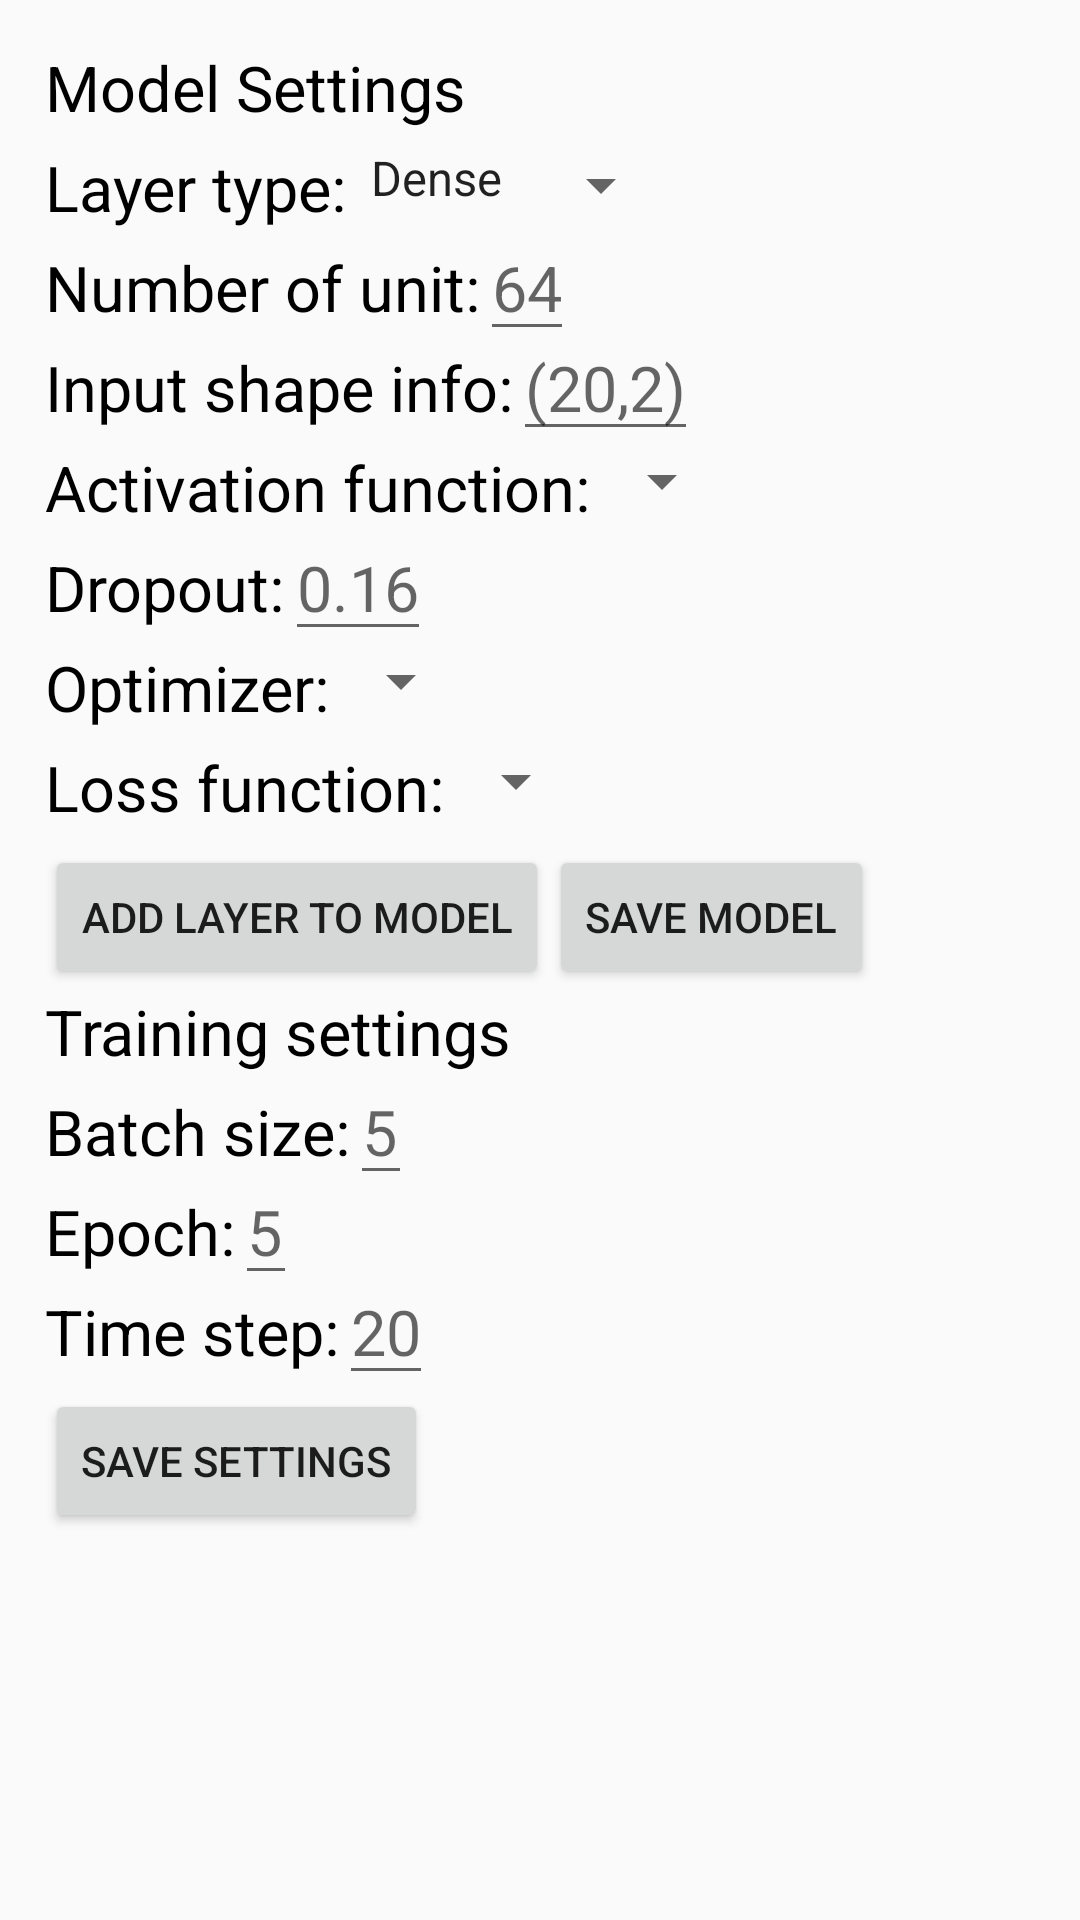

Layout XML and referenced resources for this Android screen:
<!-- AndroidManifest.xml: application theme AppTheme -->
<!-- res/layout/activity_network_settings.xml -->
<?xml version="1.0" encoding="utf-8"?>
<android.support.constraint.ConstraintLayout xmlns:android="http://schemas.android.com/apk/res/android"
    xmlns:app="http://schemas.android.com/apk/res-auto"
    xmlns:tools="http://schemas.android.com/tools"
    android:layout_width="match_parent"
    android:layout_height="match_parent"
    android:padding="15dp"
    tools:context=".NetworkSettingsActivity">

    <TextView
        android:id="@+id/model_config_title"
        android:layout_width="wrap_content"
        android:layout_height="wrap_content"
        android:paddingBottom="5dp"
        android:text="@string/model_settings"
        android:textColor="#000"
        android:textSize="21sp"
        app:layout_constraintLeft_toLeftOf="parent" />

    <TextView
        android:id="@+id/layer_type_info"
        android:layout_width="wrap_content"
        android:layout_height="wrap_content"
        android:paddingBottom="5dp"
        android:text="@string/layer_type"
        android:textColor="#000"
        android:textSize="21sp"
        app:layout_constraintLeft_toLeftOf="parent"
        app:layout_constraintTop_toBottomOf="@+id/model_config_title" />

    <Spinner
        android:id="@+id/layer_type_input"
        android:layout_width="wrap_content"
        android:layout_height="wrap_content"
        android:entries="@array/layer_type"
        android:entryValues="@array/layer_type"
        android:paddingBottom="5dp"
        android:textColor="#000"
        android:textSize="21sp"
        app:layout_constraintLeft_toRightOf="@+id/layer_type_info"
        app:layout_constraintTop_toBottomOf="@+id/model_config_title" />

    <TextView
        android:id="@+id/unit_info"
        android:layout_width="wrap_content"
        android:layout_height="wrap_content"
        android:paddingBottom="5dp"
        android:text="@string/number_of_unit"
        android:textColor="#000"
        android:textSize="21sp"
        app:layout_constraintLeft_toLeftOf="parent"
        app:layout_constraintTop_toBottomOf="@+id/layer_type_info" />

    <EditText
        android:id="@+id/unit_input"
        android:layout_width="wrap_content"
        android:layout_height="wrap_content"
        android:inputType="number"
        android:paddingTop="0dp"
        android:hint="@string/unit_default_value"
        android:textColor="#000"
        android:textSize="21sp"
        app:layout_constraintLeft_toRightOf="@id/unit_info"
        app:layout_constraintTop_toBottomOf="@+id/layer_type_info" />

    <TextView
        android:id="@+id/input_shape_info"
        android:layout_width="wrap_content"
        android:layout_height="wrap_content"
        android:paddingBottom="5dp"
        android:text="@string/input_shape_info"
        android:textColor="#000"
        android:textSize="21sp"
        app:layout_constraintLeft_toLeftOf="parent"
        app:layout_constraintTop_toBottomOf="@+id/unit_info" />

    <EditText
        android:id="@+id/input_shape_input"
        android:layout_width="wrap_content"
        android:layout_height="wrap_content"
        android:inputType="text"
        android:paddingTop="0dp"
        android:hint="@string/input_shape_default_value"
        android:textColor="#000"
        android:textSize="21sp"
        app:layout_constraintLeft_toRightOf="@id/input_shape_info"
        app:layout_constraintTop_toBottomOf="@+id/unit_info" />

    <TextView
        android:id="@+id/activation_info"
        android:layout_width="wrap_content"
        android:layout_height="wrap_content"
        android:paddingBottom="5dp"
        android:text="@string/activation_function"
        android:textColor="#000"
        android:textSize="21sp"
        app:layout_constraintLeft_toLeftOf="parent"
        app:layout_constraintTop_toBottomOf="@+id/input_shape_info" />

    <Spinner
        android:id="@+id/activation_input"
        android:layout_width="wrap_content"
        android:layout_height="wrap_content"
        android:paddingBottom="5dp"
        android:textColor="#000"
        android:textSize="21sp"
        app:layout_constraintLeft_toRightOf="@+id/activation_info"
        app:layout_constraintTop_toBottomOf="@+id/input_shape_info" />

    <TextView
        android:id="@+id/dropout_info"
        android:layout_width="wrap_content"
        android:layout_height="wrap_content"
        android:paddingBottom="5dp"
        android:text="@string/dropout"
        android:textColor="#000"
        android:textSize="21sp"
        app:layout_constraintLeft_toLeftOf="parent"
        app:layout_constraintTop_toBottomOf="@+id/activation_info" />

    <EditText
        android:id="@+id/dropout_input"
        android:layout_width="wrap_content"
        android:layout_height="wrap_content"
        android:inputType="numberDecimal"
        android:paddingTop="0dp"
        android:hint="@string/dropout_default_value"
        android:textColor="#000"
        android:textSize="21sp"
        app:layout_constraintLeft_toRightOf="@id/dropout_info"
        app:layout_constraintTop_toBottomOf="@+id/activation_info" />

    <TextView
        android:id="@+id/optimizer_info"
        android:layout_width="wrap_content"
        android:layout_height="wrap_content"
        android:paddingBottom="5dp"
        android:text="@string/optimizer"
        android:textColor="#000"
        android:textSize="21sp"
        app:layout_constraintLeft_toLeftOf="parent"
        app:layout_constraintTop_toBottomOf="@+id/dropout_info" />

    <Spinner
        android:id="@+id/optimizer_input"
        android:layout_width="wrap_content"
        android:layout_height="wrap_content"
        android:paddingBottom="5dp"
        android:textColor="#000"
        android:textSize="21sp"
        app:layout_constraintLeft_toRightOf="@+id/optimizer_info"
        app:layout_constraintTop_toBottomOf="@+id/dropout_info"/>

    <TextView
        android:id="@+id/loss_info"
        android:layout_width="wrap_content"
        android:layout_height="wrap_content"
        android:paddingBottom="5dp"
        android:text="@string/loss_function"
        android:textColor="#000"
        android:textSize="21sp"
        app:layout_constraintLeft_toLeftOf="parent"
        app:layout_constraintTop_toBottomOf="@+id/optimizer_info" />

    <Spinner
        android:id="@+id/loss_input"
        android:layout_width="wrap_content"
        android:layout_height="wrap_content"
        android:paddingBottom="5dp"
        android:textColor="#000"
        android:textSize="21sp"
        app:layout_constraintLeft_toRightOf="@+id/loss_info"
        app:layout_constraintTop_toBottomOf="@+id/optimizer_info" />

    <Button
        android:id="@+id/add_layer_button"
        android:layout_width="wrap_content"
        android:layout_height="wrap_content"
        android:clickable="true"
        android:focusable="false"
        android:onClick="addLayer"
        android:text="@string/add_layer_to_model"
        app:layout_constraintTop_toBottomOf="@+id/loss_info" />

    <Button
        android:id="@+id/save_configured_model_button"
        android:layout_width="wrap_content"
        android:layout_height="wrap_content"
        android:clickable="true"
        android:focusable="false"
        android:onClick="saveModel"
        android:text="@string/save_model"
        app:layout_constraintLeft_toRightOf="@+id/add_layer_button"
        app:layout_constraintTop_toBottomOf="@+id/loss_info" />

    <TextView
        android:id="@+id/training_config_title"
        android:layout_width="wrap_content"
        android:layout_height="wrap_content"
        android:paddingBottom="5dp"
        android:text="@string/training_settings"
        android:textColor="#000"
        android:textSize="21sp"
        app:layout_constraintLeft_toLeftOf="parent"
        app:layout_constraintTop_toBottomOf="@+id/save_configured_model_button"/>

    <TextView
        android:id="@+id/batchsize_info"
        android:layout_width="wrap_content"
        android:layout_height="wrap_content"
        android:paddingBottom="5dp"
        android:text="@string/batch_size"
        android:textColor="#000"
        android:textSize="21sp"
        app:layout_constraintLeft_toLeftOf="parent"
        app:layout_constraintTop_toBottomOf="@+id/training_config_title" />

    <EditText
        android:id="@+id/batchsize_input"
        android:layout_width="wrap_content"
        android:layout_height="wrap_content"
        android:inputType="number"
        android:paddingTop="0dp"
        android:hint="@string/batchsize_default_value"
        android:textColor="#000"
        android:textSize="21sp"
        app:layout_constraintLeft_toRightOf="@id/batchsize_info"
        app:layout_constraintTop_toBottomOf="@+id/training_config_title" />

    <TextView
        android:id="@+id/epoch_info"
        android:layout_width="wrap_content"
        android:layout_height="wrap_content"
        android:paddingBottom="5dp"
        android:text="@string/epoch"
        android:textColor="#000"
        android:textSize="21sp"
        app:layout_constraintLeft_toLeftOf="parent"
        app:layout_constraintTop_toBottomOf="@+id/batchsize_info" />

    <EditText
        android:id="@+id/epoch_input"
        android:layout_width="wrap_content"
        android:layout_height="wrap_content"
        android:inputType="number"
        android:paddingTop="0dp"
        android:hint="@string/epoch_default_value"
        android:textColor="#000"
        android:textSize="21sp"
        app:layout_constraintLeft_toRightOf="@id/epoch_info"
        app:layout_constraintTop_toBottomOf="@+id/batchsize_info" />


    <TextView
        android:id="@+id/timesteps_info"
        android:layout_width="wrap_content"
        android:layout_height="wrap_content"
        android:paddingBottom="5dp"
        android:text="@string/time_step"
        android:textColor="#000"
        android:textSize="21sp"
        app:layout_constraintLeft_toLeftOf="parent"
        app:layout_constraintTop_toBottomOf="@+id/epoch_info" />

    <EditText
        android:id="@+id/timesteps_input"
        android:layout_width="wrap_content"
        android:layout_height="wrap_content"
        android:inputType="number"
        android:paddingTop="0dp"
        android:hint="@string/timestep_default_value"
        android:textColor="#000"
        android:textSize="21sp"
        app:layout_constraintLeft_toRightOf="@id/timesteps_info"
        app:layout_constraintTop_toBottomOf="@+id/epoch_info" />

    <Button
        android:id="@+id/save_button"
        android:layout_width="wrap_content"
        android:layout_height="wrap_content"
        android:clickable="true"
        android:focusable="false"
        android:onClick="saveFitModelSettings"
        android:text="@string/save_settings"
        app:layout_constraintTop_toBottomOf="@+id/timesteps_info" />


</android.support.constraint.ConstraintLayout>
<!-- resources referenced by this layout -->
<resources>
  <array name="layer_type">
          <item>Dense</item>
          <item>LSTM</item>
      </array>
  <string name="activation_function">Activation function:</string>
  <string name="add_layer_to_model">Add Layer to Model</string>
  <string name="batch_size">Batch size:</string>
  <string name="batchsize_default_value">5</string>
  <string name="dropout">Dropout:</string>
  <string name="dropout_default_value">0.16</string>
  <string name="epoch">Epoch:</string>
  <string name="epoch_default_value">5</string>
  <string name="input_shape_default_value">(20,2)</string>
  <string name="input_shape_info">Input shape info:</string>
  <string name="layer_type">Layer type:</string>
  <string name="loss_function">Loss function:</string>
  <string name="model_settings">Model Settings</string>
  <string name="number_of_unit">Number of unit:</string>
  <string name="optimizer">Optimizer:</string>
  <string name="save_model">Save Model</string>
  <string name="save_settings">Save Settings</string>
  <string name="time_step">Time step:</string>
  <string name="timestep_default_value">20</string>
  <string name="training_settings">Training settings</string>
  <string name="unit_default_value">64</string>
  <style name="AppTheme" parent="Theme.AppCompat.Light.DarkActionBar">
          
          <item name="colorPrimary">@color/colorPrimary</item>
          <item name="colorPrimaryDark">@color/colorPrimaryDark</item>
          <item name="colorAccent">@color/colorAccent</item>
          <item name="preferenceTheme">@style/PreferenceThemeOverlay</item>
      </style>
  <!-- not gathered from this repository: default colours our renderer supplied (Android Studio template values) -->
  <color name="colorPrimary">#FF6200EE</color>
  <color name="colorPrimaryDark">#FF3700B3</color>
  <color name="colorAccent">#FF03DAC5</color>
</resources>
